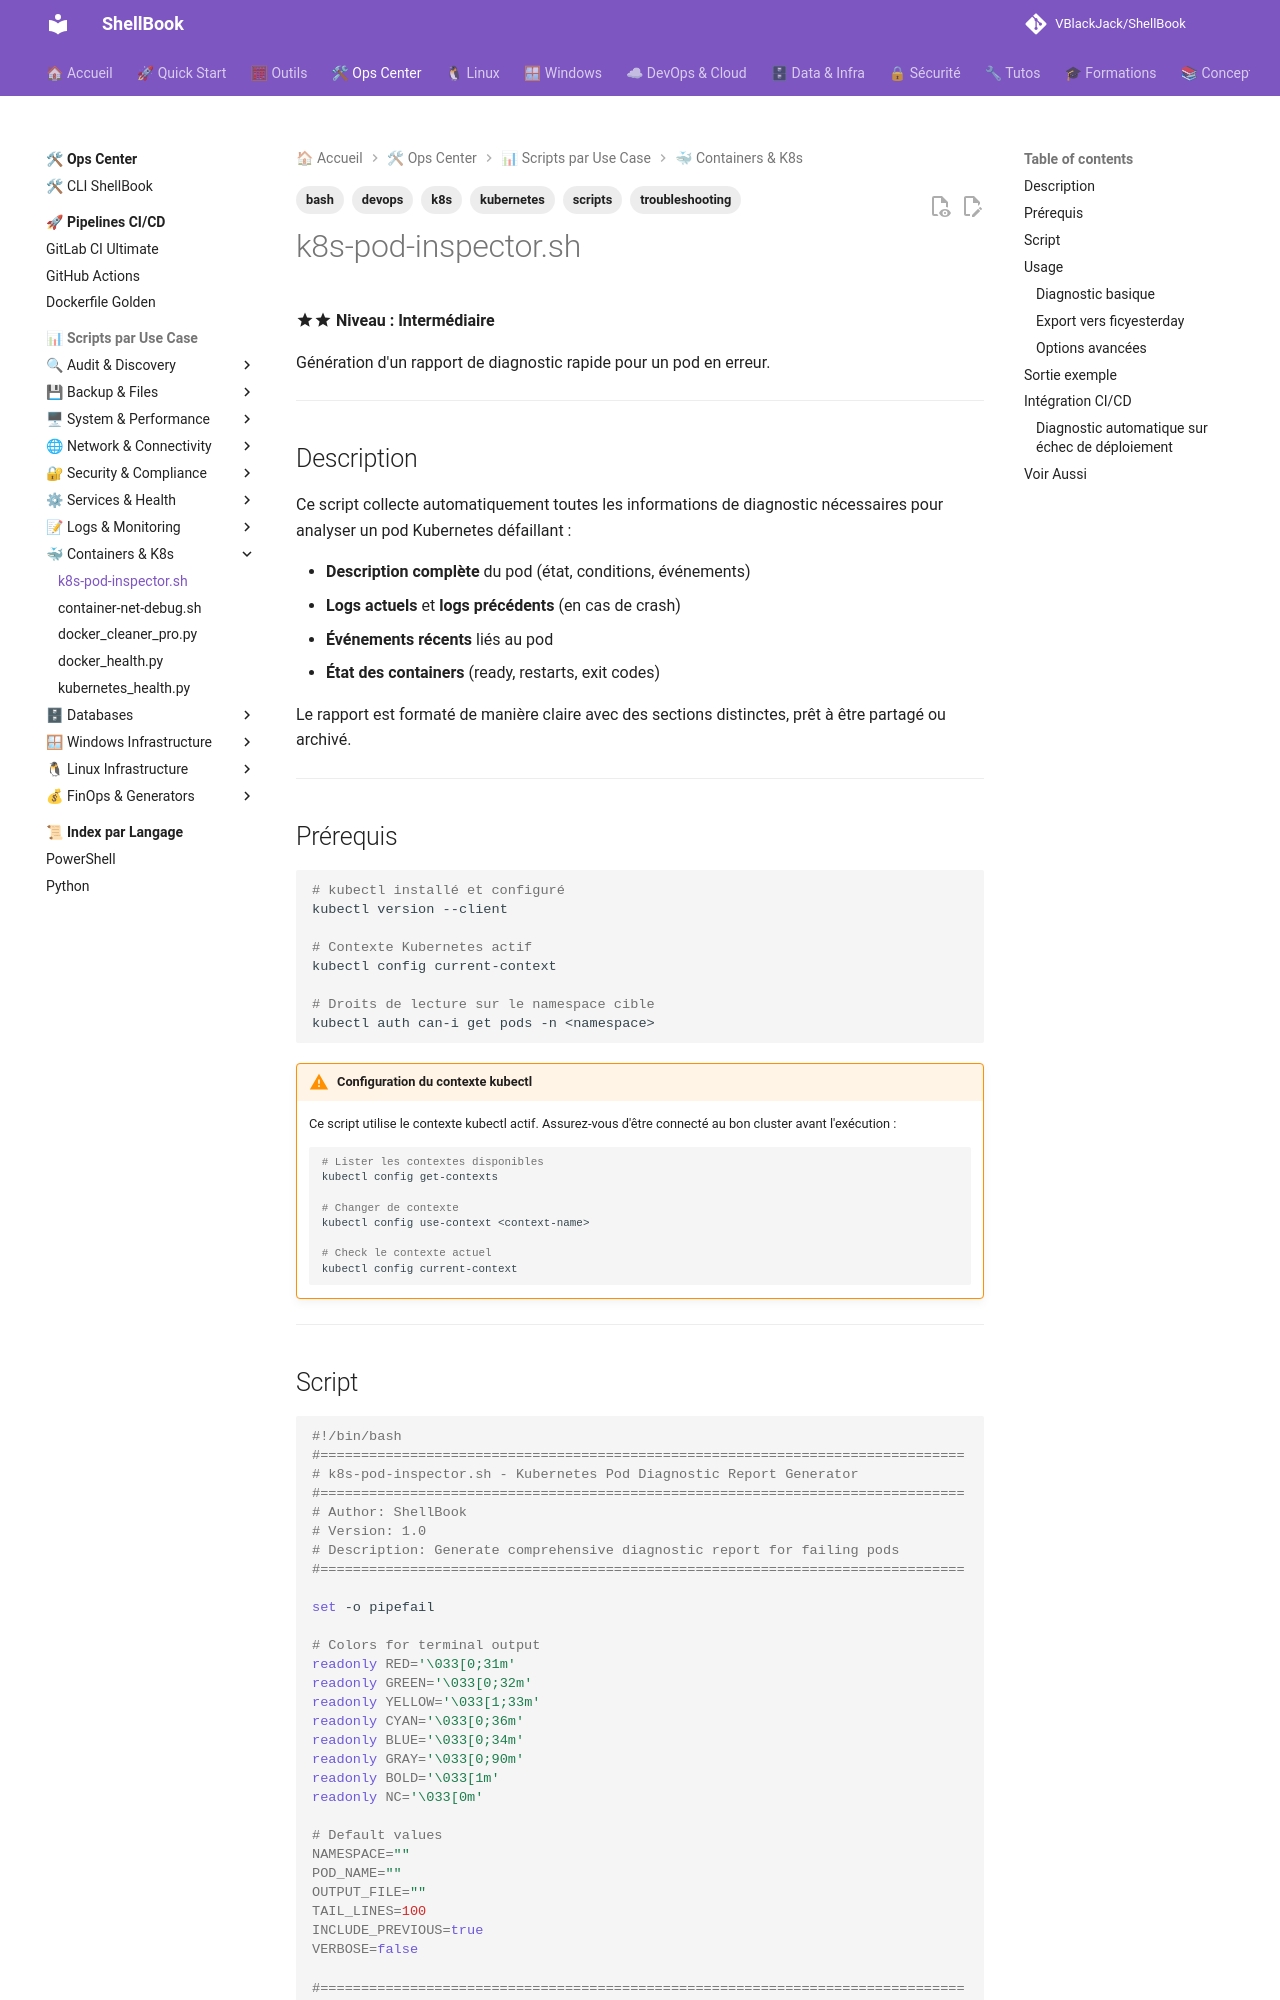

repository: VBlackJack/ShellBook · page: scripts/bash/k8s-pod-inspector/index.html · generator: mkdocs

---
tags:
  - scripts
  - bash
  - kubernetes
  - k8s
  - troubleshooting
  - devops
---

# k8s-pod-inspector.sh

:material-star::material-star: **Niveau : Intermédiaire**

Génération d'un rapport de diagnostic rapide pour un pod en erreur.

---

## Description

Ce script collecte automatiquement toutes les informations de diagnostic nécessaires pour analyser un pod Kubernetes défaillant :

- **Description complète** du pod (état, conditions, événements)
- **Logs actuels** et **logs précédents** (en cas de crash)
- **Événements récents** liés au pod
- **État des containers** (ready, restarts, exit codes)

Le rapport est formaté de manière claire avec des sections distinctes, prêt à être partagé ou archivé.

---

## Prérequis

```bash
# kubectl installé et configuré
kubectl version --client

# Contexte Kubernetes actif
kubectl config current-context

# Droits de lecture sur le namespace cible
kubectl auth can-i get pods -n <namespace>
```

!!! warning "Configuration du contexte kubectl"
    Ce script utilise le contexte kubectl actif. Assurez-vous d'être connecté au bon cluster avant l'exécution :

    ```bash
    # Lister les contextes disponibles
    kubectl config get-contexts

    # Changer de contexte
    kubectl config use-context <context-name>

    # Check le contexte actuel
    kubectl config current-context
    ```

---
